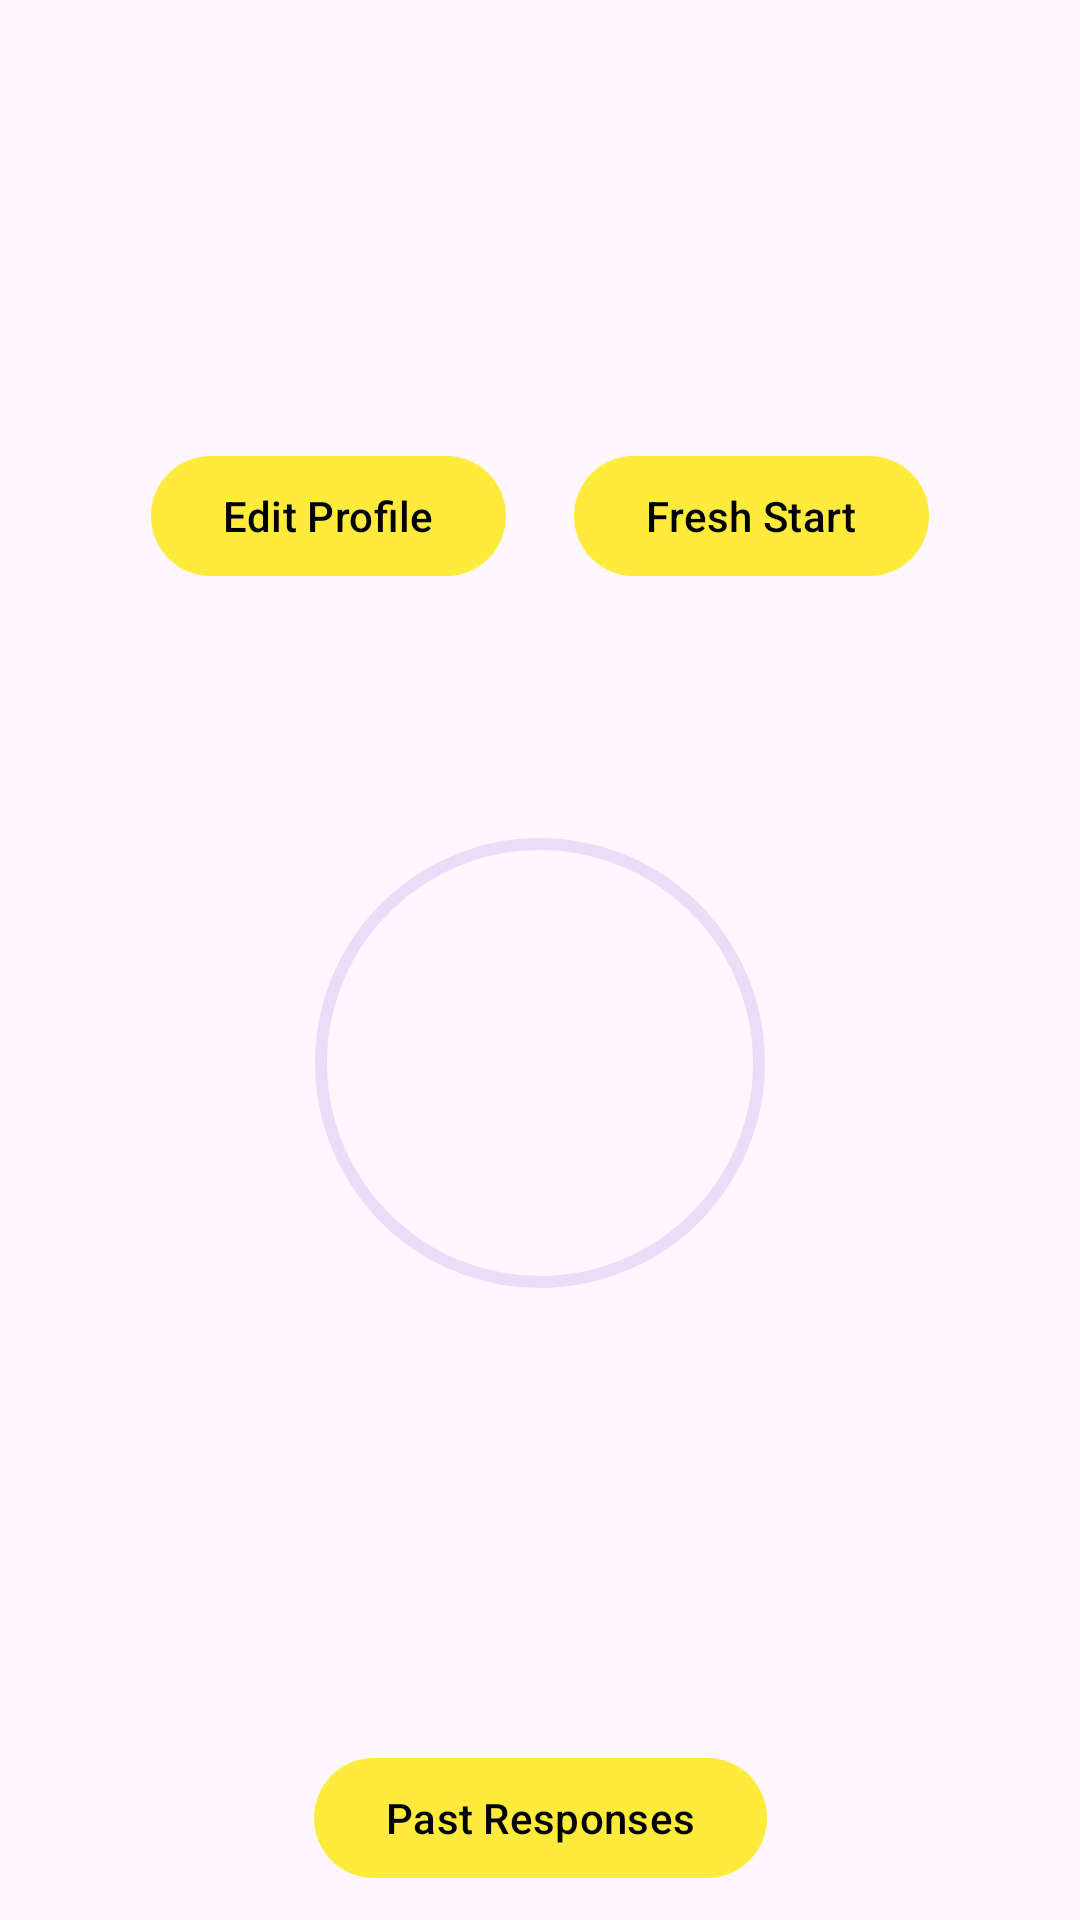

Here is an Android app screen rendered from its layout file. Give the layout XML and the strings, colors and styles it references.
<!-- AndroidManifest.xml: application theme Base.Theme.TriviaApp -->
<!-- res/layout/fragment_profile.xml -->
<?xml version="1.0" encoding="utf-8"?>
<LinearLayout xmlns:android="http://schemas.android.com/apk/res/android"
	xmlns:app="http://schemas.android.com/apk/res-auto"
	android:layout_width="match_parent"
	android:layout_height="match_parent"
	android:orientation="vertical"
	android:weightSum="5">

	<LinearLayout
		android:layout_width="match_parent"
		android:layout_height="wrap_content"
		android:layout_margin="5dp"
		android:layout_weight="1"
		android:gravity="center"
		android:orientation="horizontal">

		<com.google.android.material.imageview.ShapeableImageView
			android:id="@+id/profile_pic"
			android:layout_width="108dp"
			android:layout_height="108dp"
			android:scaleType="center"
			app:shapeAppearanceOverlay="@style/profile_pic_style" />
	</LinearLayout>

	<androidx.constraintlayout.widget.ConstraintLayout
		android:layout_width="match_parent"
		android:layout_height="wrap_content">

		<com.google.android.material.button.MaterialButton
			android:id="@+id/edit_profile"
			android:layout_width="wrap_content"
			android:layout_height="wrap_content"
			android:text="@string/edit_profile"
			app:layout_constraintBottom_toBottomOf="parent"
			app:layout_constraintEnd_toEndOf="parent"
			app:layout_constraintHorizontal_bias="0.208"
			app:layout_constraintStart_toStartOf="parent"
			app:layout_constraintTop_toTopOf="parent"
			app:layout_constraintVertical_bias="0.0" />

		<com.google.android.material.button.MaterialButton
			android:id="@+id/fresh_start"
			android:layout_width="wrap_content"
			android:layout_height="wrap_content"
			android:text="@string/fresh_start_string"
			app:layout_constraintBottom_toBottomOf="parent"
			app:layout_constraintEnd_toEndOf="parent"
			app:layout_constraintHorizontal_bias="0.792"
			app:layout_constraintStart_toStartOf="parent"
			app:layout_constraintTop_toTopOf="parent"
			app:layout_constraintVertical_bias="1.0" />

	</androidx.constraintlayout.widget.ConstraintLayout>


	<LinearLayout
		android:layout_width="match_parent"
		android:layout_height="wrap_content"
		android:layout_margin="5dp"
		android:layout_weight="1"
		android:orientation="horizontal">

		<com.google.android.material.textview.MaterialTextView
			android:id="@+id/username_profile"
			style="@style/profile_text_style"
			android:layout_width="match_parent"
			android:layout_height="match_parent" />
	</LinearLayout>

	<LinearLayout
		android:layout_width="match_parent"
		android:layout_height="wrap_content"
		android:layout_margin="5dp"
		android:layout_weight="1"
		android:orientation="horizontal">

		<androidx.constraintlayout.widget.ConstraintLayout
			android:layout_width="match_parent"
			android:layout_height="match_parent">

			<com.google.android.material.textview.MaterialTextView
				android:id="@+id/level"
				style="@style/profile_text_style"
				android:layout_width="wrap_content"
				android:layout_height="wrap_content"
				android:textAlignment="center"
				app:layout_constraintBottom_toBottomOf="parent"
				app:layout_constraintEnd_toEndOf="parent"
				app:layout_constraintHorizontal_bias="0.5"
				app:layout_constraintStart_toStartOf="parent"
				app:layout_constraintTop_toTopOf="parent" />

			<com.google.android.material.progressindicator.CircularProgressIndicator
				android:id="@+id/level_progress_circle"
				android:layout_width="wrap_content"
				android:layout_height="wrap_content"
				app:indicatorColor="@color/accent_color"
				app:indicatorDirectionCircular="counterclockwise"
				app:indicatorSize="150dp"
				app:layout_constraintBottom_toBottomOf="parent"
				app:layout_constraintEnd_toEndOf="parent"
				app:layout_constraintHorizontal_bias="0.5"
				app:layout_constraintStart_toStartOf="parent"
				app:layout_constraintTop_toTopOf="parent"
				app:layout_constraintVertical_bias="0.5" />

		</androidx.constraintlayout.widget.ConstraintLayout>

	</LinearLayout>

	<LinearLayout
		android:layout_width="match_parent"
		android:layout_height="wrap_content"
		android:layout_margin="5dp"
		android:layout_weight="1"
		android:orientation="horizontal">

		<com.google.android.material.textview.MaterialTextView
			android:id="@+id/rank"
			style="@style/profile_text_style"
			android:layout_width="match_parent"
			android:layout_height="match_parent" />

	</LinearLayout>

	<LinearLayout
		android:layout_width="match_parent"
		android:layout_height="wrap_content"
		android:layout_margin="5dp"
		android:layout_weight="1"
		android:orientation="horizontal">

		<com.google.android.material.textview.MaterialTextView
			android:id="@+id/points"
			style="@style/profile_text_style"
			android:layout_width="match_parent"
			android:layout_height="match_parent" />

	</LinearLayout>

	<androidx.constraintlayout.widget.ConstraintLayout
		android:layout_width="match_parent"
		android:layout_height="wrap_content">

		<com.google.android.material.button.MaterialButton
			android:id="@+id/see_past_responses"
			android:layout_width="wrap_content"
			android:layout_height="wrap_content"
			android:layout_margin="10dp"
			android:text="@string/see_past_responses_button"
			app:layout_constraintBottom_toBottomOf="parent"
			app:layout_constraintEnd_toEndOf="parent"
			app:layout_constraintHorizontal_bias="0.5"
			app:layout_constraintStart_toStartOf="parent"
			app:layout_constraintTop_toTopOf="parent"
			app:layout_constraintVertical_bias="0.5" />
	</androidx.constraintlayout.widget.ConstraintLayout>
</LinearLayout>
<!-- resources referenced by this layout -->
<resources>
  <color name="accent_color">#FFEB3B</color>
  <string name="edit_profile">Edit Profile</string>
  <string name="fresh_start_string">Fresh Start</string>
  <string name="see_past_responses_button">Past Responses</string>
  <style name="profile_pic_style">
  		<item name="shapeCornerFamily">rounded</item>
  		<item name="cornerSize">50%</item>
  	</style>
  <style name="profile_text_style">
  		<item name="android:textColor">@color/primary_text</item>
  		<item name="android:autoSizeTextType">uniform</item>
  		<item name="android:autoSizeMinTextSize">12sp</item>
  		<item name="android:autoSizeMaxTextSize">24sp</item>
  		<item name="android:autoSizeStepGranularity">2sp</item>
  	</style>
  <style name="Base.Theme.TriviaApp" parent="Theme.Material3.DayNight.NoActionBar">
  
  		<item name="colorPrimary">@color/primary_color</item>
  		<item name="colorPrimaryVariant">@color/dark_primary_color</item>
  		<item name="colorOnPrimary">@color/primary_text</item>
  
  		<item name="colorSecondary">@color/accent_color</item>
  		<item name="colorSecondaryVariant">@color/accent_color</item>
  		<item name="colorOnSecondary">@color/text_and_icons</item>
  
  		<item name="materialButtonStyle">@style/button_style</item>
  		<item name="toolbarStyle">@style/toolbar_style</item>
  		<item name="android:statusBarColor">?attr/colorPrimaryVariant</item>
  		<item name="actionOverflowButtonStyle">@style/menu_overflow</item>
  	</style>
  <color name="primary_text">#000000</color>
  <color name="primary_color">#3F51B5</color>
  <color name="dark_primary_color">#303F9F</color>
  <color name="text_and_icons">#FFFFFF</color>
  <style name="button_style" parent="Widget.Material3.Button">
  		<item name="backgroundTint">@color/accent_color</item>
  	</style>
  <style name="toolbar_style" parent="Widget.Material3.Toolbar">
  		<item name="android:background">@color/primary_color</item>
  		<item name="titleTextColor">@color/text_and_icons</item>
  		<item name="title">@string/app_name</item>
  		<item name="navigationIconTint">@color/text_and_icons</item>
  	</style>
  <style name="menu_overflow" parent="Widget.AppCompat.ActionButton.Overflow">
  		<item name="android:tint">@color/text_and_icons</item>
  	</style>
  <string name="app_name">Trivia App</string>
</resources>
